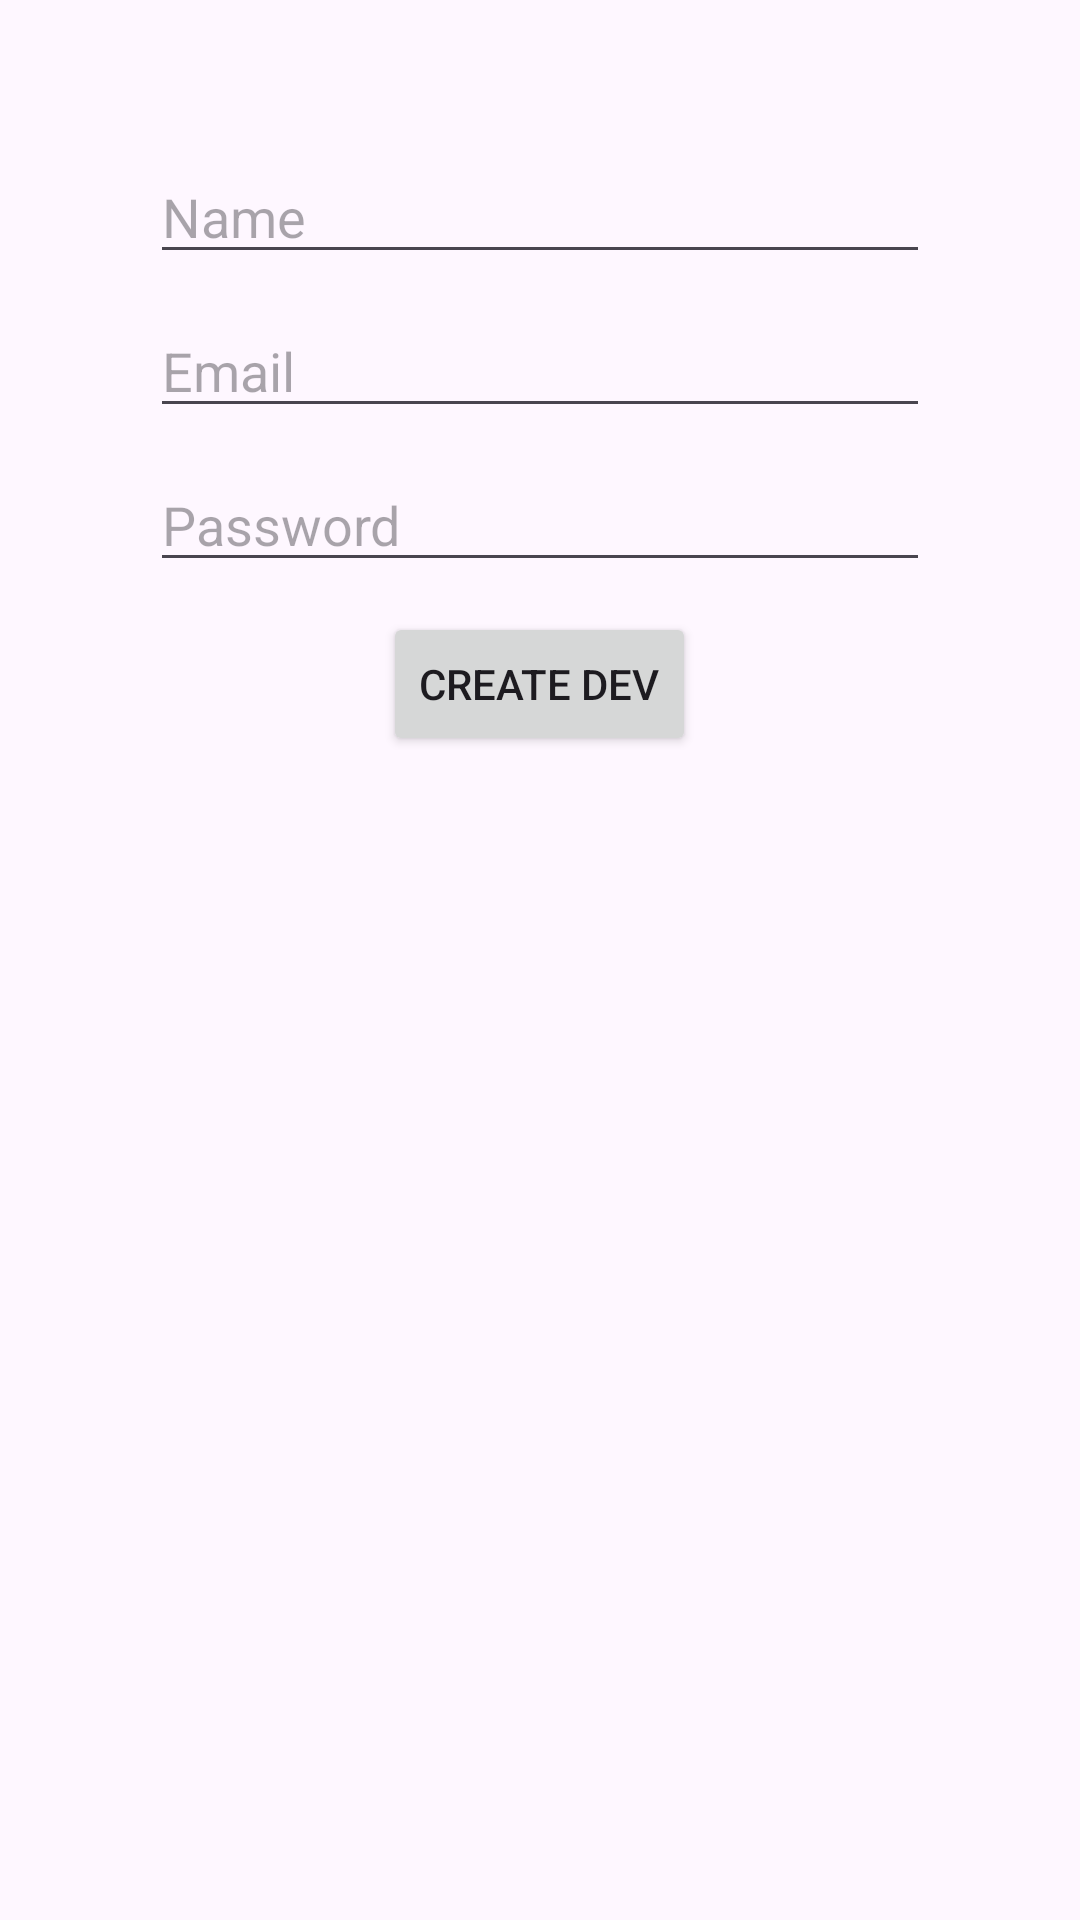

Write the Android layout XML for this screen, with the resource values it uses.
<!-- AndroidManifest.xml: application theme Theme.SpaceApp -->
<!-- res/layout/activity_create_dev.xml -->
<?xml version="1.0" encoding="utf-8"?>
<RelativeLayout xmlns:android="http://schemas.android.com/apk/res/android"
    android:layout_width="match_parent"
    android:layout_height="match_parent">

    <EditText
        android:id="@+id/name"
        android:layout_width="match_parent"
        android:layout_height="wrap_content"
        android:layout_marginTop="50dp"
        android:layout_marginLeft="50dp"
        android:layout_marginRight="50dp"
        android:hint="Name"
        android:inputType="textPersonName"
        android:importantForAutofill="no" />

    <EditText
        android:id="@+id/email"
        android:layout_width="match_parent"
        android:layout_height="wrap_content"
        android:layout_below="@+id/name"
        android:layout_marginTop="10dp"
        android:layout_marginLeft="50dp"
        android:layout_marginRight="50dp"
        android:hint="Email"
        android:inputType="textEmailAddress"
        android:importantForAutofill="no" />

    <EditText
        android:id="@+id/password"
        android:layout_width="match_parent"
        android:layout_height="wrap_content"
        android:layout_below="@+id/email"
        android:layout_marginTop="10dp"
        android:layout_marginLeft="50dp"
        android:layout_marginRight="50dp"
        android:hint="Password"
        android:inputType="textPassword"
        android:importantForAutofill="no" />

    <Button
        android:id="@+id/createDevButton"
        android:layout_width="wrap_content"
        android:layout_height="wrap_content"
        android:layout_below="@+id/password"
        android:layout_centerHorizontal="true"
        android:layout_marginTop="10dp"
        android:text="Create Dev" />


</RelativeLayout>
<!-- resources referenced by this layout -->
<resources>
  <style name="Theme.SpaceApp" parent="Base.Theme.SpaceApp" />
  <style name="Base.Theme.SpaceApp" parent="Theme.Material3.DayNight.NoActionBar">
          
          
      </style>
</resources>
